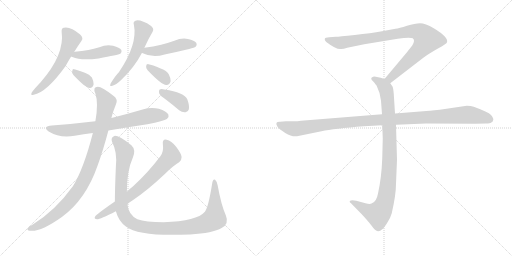
t = 0.00 s
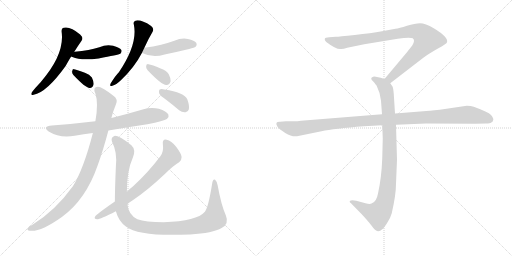
t = 2.25 s
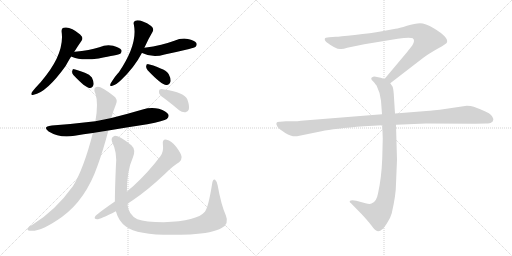
t = 4.49 s
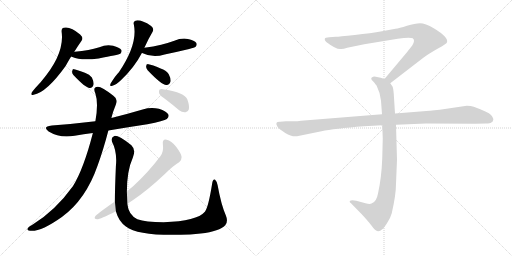
t = 6.73 s
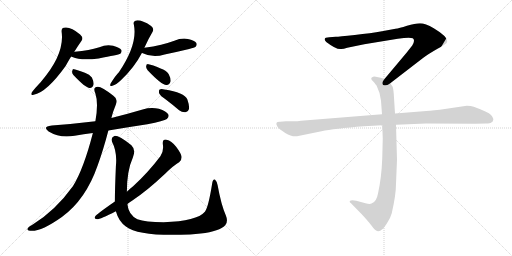
t = 8.98 s
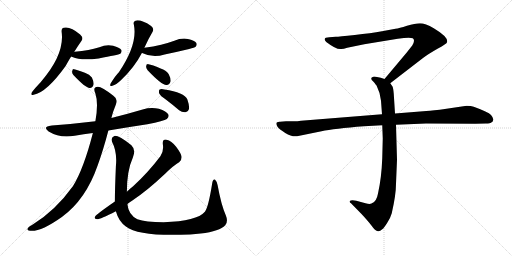
t = 11.22 s

The animated SVG that drew these frames (rendered in a browser with its animation timeline set to each time). Animation: 14 CSS @keyframes rules; one cycle of 11.22 s.

<svg version="1.1" viewBox="0 0 2048 1024" xmlns="http://www.w3.org/2000/svg">
  <g stroke="lightgray" stroke-dasharray="1,1" stroke-width="1" transform="scale(4, 4)">
    <line x1="0" y1="0" x2="256" y2="256"></line>
    <line x1="256" y1="0" x2="0" y2="256"></line>
    <line x1="128" y1="0" x2="128" y2="256"></line>
    <line x1="0" y1="128" x2="256" y2="128"></line>
    <line x1="256" y1="0" x2="512" y2="256"></line>
    <line x1="512" y1="0" x2="256" y2="256"></line>
    <line x1="384" y1="0" x2="384" y2="256"></line>
    <line x1="256" y1="128" x2="512" y2="128"></line>
  </g>
<g transform="scale(1, -1) translate(0, -850)">
   <style type="text/css">
    @keyframes keyframes0 {
      from {
       stroke: black;
       stroke-dashoffset: 563;
       stroke-width: 128;
       }
       65% {
       animation-timing-function: step-end;
       stroke: black;
       stroke-dashoffset: 0;
       stroke-width: 128;
       }
       to {
       stroke: black;
       stroke-width: 1024;
       }
       }
       #make-me-a-hanzi-animation-0 {
         animation: keyframes0 0.708171s both;
         animation-delay: 0.000000s;
         animation-timing-function: linear;
       }
    @keyframes keyframes1 {
      from {
       stroke: black;
       stroke-dashoffset: 444;
       stroke-width: 128;
       }
       59% {
       animation-timing-function: step-end;
       stroke: black;
       stroke-dashoffset: 0;
       stroke-width: 128;
       }
       to {
       stroke: black;
       stroke-width: 1024;
       }
       }
       #make-me-a-hanzi-animation-1 {
         animation: keyframes1 0.611328s both;
         animation-delay: 0.708171s;
         animation-timing-function: linear;
       }
    @keyframes keyframes2 {
      from {
       stroke: black;
       stroke-dashoffset: 334;
       stroke-width: 128;
       }
       52% {
       animation-timing-function: step-end;
       stroke: black;
       stroke-dashoffset: 0;
       stroke-width: 128;
       }
       to {
       stroke: black;
       stroke-width: 1024;
       }
       }
       #make-me-a-hanzi-animation-2 {
         animation: keyframes2 0.521810s both;
         animation-delay: 1.319499s;
         animation-timing-function: linear;
       }
    @keyframes keyframes3 {
      from {
       stroke: black;
       stroke-dashoffset: 542;
       stroke-width: 128;
       }
       64% {
       animation-timing-function: step-end;
       stroke: black;
       stroke-dashoffset: 0;
       stroke-width: 128;
       }
       to {
       stroke: black;
       stroke-width: 1024;
       }
       }
       #make-me-a-hanzi-animation-3 {
         animation: keyframes3 0.691081s both;
         animation-delay: 1.841309s;
         animation-timing-function: linear;
       }
    @keyframes keyframes4 {
      from {
       stroke: black;
       stroke-dashoffset: 458;
       stroke-width: 128;
       }
       60% {
       animation-timing-function: step-end;
       stroke: black;
       stroke-dashoffset: 0;
       stroke-width: 128;
       }
       to {
       stroke: black;
       stroke-width: 1024;
       }
       }
       #make-me-a-hanzi-animation-4 {
         animation: keyframes4 0.622721s both;
         animation-delay: 2.532390s;
         animation-timing-function: linear;
       }
    @keyframes keyframes5 {
      from {
       stroke: black;
       stroke-dashoffset: 346;
       stroke-width: 128;
       }
       53% {
       animation-timing-function: step-end;
       stroke: black;
       stroke-dashoffset: 0;
       stroke-width: 128;
       }
       to {
       stroke: black;
       stroke-width: 1024;
       }
       }
       #make-me-a-hanzi-animation-5 {
         animation: keyframes5 0.531576s both;
         animation-delay: 3.155111s;
         animation-timing-function: linear;
       }
    @keyframes keyframes6 {
      from {
       stroke: black;
       stroke-dashoffset: 724;
       stroke-width: 128;
       }
       70% {
       animation-timing-function: step-end;
       stroke: black;
       stroke-dashoffset: 0;
       stroke-width: 128;
       }
       to {
       stroke: black;
       stroke-width: 1024;
       }
       }
       #make-me-a-hanzi-animation-6 {
         animation: keyframes6 0.839193s both;
         animation-delay: 3.686687s;
         animation-timing-function: linear;
       }
    @keyframes keyframes7 {
      from {
       stroke: black;
       stroke-dashoffset: 938;
       stroke-width: 128;
       }
       75% {
       animation-timing-function: step-end;
       stroke: black;
       stroke-dashoffset: 0;
       stroke-width: 128;
       }
       to {
       stroke: black;
       stroke-width: 1024;
       }
       }
       #make-me-a-hanzi-animation-7 {
         animation: keyframes7 1.013346s both;
         animation-delay: 4.525880s;
         animation-timing-function: linear;
       }
    @keyframes keyframes8 {
      from {
       stroke: black;
       stroke-dashoffset: 1106;
       stroke-width: 128;
       }
       78% {
       animation-timing-function: step-end;
       stroke: black;
       stroke-dashoffset: 0;
       stroke-width: 128;
       }
       to {
       stroke: black;
       stroke-width: 1024;
       }
       }
       #make-me-a-hanzi-animation-8 {
         animation: keyframes8 1.150065s both;
         animation-delay: 5.539226s;
         animation-timing-function: linear;
       }
    @keyframes keyframes9 {
      from {
       stroke: black;
       stroke-dashoffset: 701;
       stroke-width: 128;
       }
       70% {
       animation-timing-function: step-end;
       stroke: black;
       stroke-dashoffset: 0;
       stroke-width: 128;
       }
       to {
       stroke: black;
       stroke-width: 1024;
       }
       }
       #make-me-a-hanzi-animation-9 {
         animation: keyframes9 0.820475s both;
         animation-delay: 6.689291s;
         animation-timing-function: linear;
       }
    @keyframes keyframes10 {
      from {
       stroke: black;
       stroke-dashoffset: 377;
       stroke-width: 128;
       }
       55% {
       animation-timing-function: step-end;
       stroke: black;
       stroke-dashoffset: 0;
       stroke-width: 128;
       }
       to {
       stroke: black;
       stroke-width: 1024;
       }
       }
       #make-me-a-hanzi-animation-10 {
         animation: keyframes10 0.556803s both;
         animation-delay: 7.509766s;
         animation-timing-function: linear;
       }
    @keyframes keyframes11 {
      from {
       stroke: black;
       stroke-dashoffset: 901;
       stroke-width: 128;
       }
       75% {
       animation-timing-function: step-end;
       stroke: black;
       stroke-dashoffset: 0;
       stroke-width: 128;
       }
       to {
       stroke: black;
       stroke-width: 1024;
       }
       }
       #make-me-a-hanzi-animation-11 {
         animation: keyframes11 0.983236s both;
         animation-delay: 8.066569s;
         animation-timing-function: linear;
       }
    @keyframes keyframes12 {
      from {
       stroke: black;
       stroke-dashoffset: 948;
       stroke-width: 128;
       }
       76% {
       animation-timing-function: step-end;
       stroke: black;
       stroke-dashoffset: 0;
       stroke-width: 128;
       }
       to {
       stroke: black;
       stroke-width: 1024;
       }
       }
       #make-me-a-hanzi-animation-12 {
         animation: keyframes12 1.021484s both;
         animation-delay: 9.049805s;
         animation-timing-function: linear;
       }
    @keyframes keyframes13 {
      from {
       stroke: black;
       stroke-dashoffset: 1108;
       stroke-width: 128;
       }
       78% {
       animation-timing-function: step-end;
       stroke: black;
       stroke-dashoffset: 0;
       stroke-width: 128;
       }
       to {
       stroke: black;
       stroke-width: 1024;
       }
       }
       #make-me-a-hanzi-animation-13 {
         animation: keyframes13 1.151693s both;
         animation-delay: 10.071289s;
         animation-timing-function: linear;
       }
</style>
<path d="M 296.5 642.5 Q 311.5 666.5 325.5 686.5 Q 335.5 698.5 320.5 712.5 Q 281.5 745.5 255.5 739.5 Q 245.5 738.5 246.5 723.5 Q 259.5 632.5 162.5 521.5 Q 138.5 496.5 127.5 481.5 Q 120.5 466.5 134.5 471.5 Q 186.5 480.5 262.5 586.5 Q 280.5 619.5 285.5 624.5 L 296.5 642.5 Z" fill="lightgray"></path> 
<path d="M 285.5 624.5 Q 286.5 624.5 289.5 622.5 Q 322.5 606.5 394.5 616.5 Q 472.5 631.5 481.5 635.5 Q 488.5 642.5 485.5 650.5 Q 478.5 660.5 452.5 667.5 Q 424.5 673.5 397.5 661.5 Q 375.5 655.5 353.5 650.5 Q 328.5 646.5 298.5 643.5 Q 295.5 643.5 296.5 642.5 C 267.5 635.5 264.5 634.5 285.5 624.5 Z" fill="lightgray"></path> 
<path d="M 293.5 550.5 Q 341.5 499.5 358.5 498.5 Q 370.5 497.5 374.5 513.5 Q 375.5 523.5 367.5 540.5 Q 358.5 553.5 339.5 559.5 Q 309.5 571.5 296.5 573.5 Q 289.5 574.5 288.5 564.5 Q 287.5 557.5 293.5 550.5 Z" fill="lightgray"></path> 
<path d="M 577.5 659.5 Q 593.5 695.5 610.5 723.5 Q 617.5 735.5 604.5 746.5 Q 562.5 773.5 541.5 767.5 Q 531.5 763.5 535.5 751.5 Q 551.5 673.5 475.5 561.5 Q 460.5 546.5 442.5 516.5 Q 436.5 501.5 449.5 507.5 Q 464.5 511.5 483.5 529.5 Q 537.5 580.5 567.5 638.5 L 577.5 659.5 Z" fill="lightgray"></path> 
<path d="M 567.5 638.5 L 568.5 638.5 Q 610.5 617.5 658.5 632.5 Q 706.5 642.5 756.5 654.5 Q 778.5 660.5 782.5 663.5 Q 789.5 670.5 785.5 678.5 Q 778.5 688.5 751.5 694.5 Q 723.5 698.5 697.5 687.5 Q 672.5 678.5 644.5 671.5 Q 613.5 664.5 577.5 659.5 C 547.5 655.5 539.5 649.5 567.5 638.5 Z" fill="lightgray"></path> 
<path d="M 590.5 569.5 Q 647.5 509.5 665.5 510.5 Q 677.5 509.5 682.5 525.5 Q 683.5 537.5 674.5 554.5 Q 664.5 569.5 642.5 576.5 Q 608.5 591.5 593.5 593.5 Q 584.5 594.5 584.5 584.5 Q 583.5 577.5 590.5 569.5 Z" fill="lightgray"></path> 
<path d="M 433.5 328.5 Q 509.5 341.5 589.5 353.5 Q 656.5 366.5 667.5 374.5 Q 677.5 383.5 673.5 392.5 Q 666.5 405.5 635.5 415.5 Q 602.5 422.5 570.5 412.5 Q 509.5 394.5 445.5 378.5 L 381.5 365.5 Q 299.5 355.5 207.5 348.5 Q 167.5 344.5 194.5 324.5 Q 240.5 296.5 298.5 307.5 Q 334.5 313.5 371.5 318.5 L 433.5 328.5 Z" fill="lightgray"></path> 
<path d="M 371.5 318.5 Q 334.5 174.5 291.5 105.5 Q 222.5 9.5 132.5 -46.5 Q 114.5 -56.5 110.5 -63.5 Q 106.5 -70.5 119.5 -72.5 Q 161.5 -78.5 247.5 -17.5 Q 343.5 52.5 390.5 188.5 Q 412.5 248.5 433.5 328.5 L 445.5 378.5 Q 451.5 403.5 463.5 432.5 Q 473.5 453.5 453.5 467.5 Q 407.5 503.5 391.5 503.5 Q 369.5 503.5 381.5 476.5 Q 394.5 437.5 381.5 365.5 L 371.5 318.5 Z" fill="lightgray"></path> 
<path d="M 463.5 5.5 Q 463.5 4.5 464.5 2.5 Q 474.5 -34.5 503.5 -55.5 Q 558.5 -97.5 760.5 -87.5 Q 851.5 -81.5 886.5 -61.5 Q 917.5 -45.5 903.5 -11.5 Q 884.5 31.5 870.5 109.5 Q 867.5 125.5 860.5 131.5 Q 851.5 135.5 848.5 115.5 Q 833.5 21.5 819.5 3.5 Q 788.5 -33.5 654.5 -38.5 Q 581.5 -37.5 549.5 -26.5 Q 513.5 -8.5 509.5 34.5 L 507.5 83.5 Q 507.5 167.5 531.5 220.5 Q 544.5 251.5 525.5 269.5 Q 473.5 309.5 457.5 306.5 Q 441.5 300.5 448.5 282.5 Q 469.5 242.5 463.5 184.5 Q 459.5 93.5 459.5 44.5 L 463.5 5.5 Z" fill="lightgray"></path> 
<path d="M 459.5 44.5 Q 384.5 -7.5 380.5 -15.5 Q 374.5 -25.5 388.5 -26.5 Q 400.5 -26.5 463.5 5.5 L 509.5 34.5 Q 518.5 41.5 529.5 48.5 Q 589.5 88.5 661.5 156.5 Q 692.5 187.5 716.5 201.5 Q 726.5 208.5 726.5 222.5 Q 725.5 235.5 704.5 263.5 Q 685.5 287.5 666.5 291.5 Q 648.5 294.5 651.5 272.5 Q 655.5 244.5 641.5 225.5 Q 593.5 161.5 532.5 105.5 Q 519.5 95.5 507.5 83.5 L 459.5 44.5 Z" fill="lightgray"></path> 
<path d="M 664.5 451.5 Q 689.5 432.5 716.5 409.5 Q 729.5 399.5 742.5 401.5 Q 752.5 402.5 755.5 413.5 Q 758.5 426.5 749.5 452.5 Q 737.5 480.5 657.5 492.5 Q 644.5 495.5 638.5 492.5 Q 634.5 488.5 636.5 477.5 Q 640.5 467.5 664.5 451.5 Z" fill="lightgray"></path> 
<path d="M 1561.0 517.0 L 1692.0 618.0 Q 1713.0 634.0 1750.0 655.0 Q 1788.0 676.0 1788.0 681.0 Q 1795.0 701.0 1735.0 737.0 Q 1701.0 757.0 1680.0 757.0 Q 1660.0 757.0 1628.0 747.0 Q 1596.0 737.0 1582.0 735.0 L 1528.0 725.0 Q 1484.0 717.0 1419.0 710.0 Q 1355.0 703.0 1343.0 703.0 L 1317.0 701.0 Q 1299.0 701.0 1299.0 694.0 Q 1297.0 690.0 1305.0 682.0 Q 1347.0 650.0 1365.0 654.0 Q 1374.0 654.0 1389.0 659.0 L 1457.0 673.0 L 1591.0 695.0 Q 1638.0 702.0 1651.0 697.0 Q 1662.0 689.0 1649.0 668.0 L 1627.0 640.0 L 1538.0 534.0 C 1519.0 511.0 1537.0 499.0 1561.0 517.0 Z" fill="lightgray"></path> 
<path d="M 1529.0 349.0 L 1531.0 296.0 L 1529.0 217.0 Q 1526.0 138.0 1512.0 76.0 Q 1506.0 42.0 1486.0 36.0 Q 1479.0 32.0 1462.0 37.0 L 1425.0 47.0 Q 1405.0 51.0 1399.0 46.0 Q 1397.0 41.0 1404.0 37.0 L 1447.0 -7.0 Q 1472.0 -34.0 1485.0 -51.0 Q 1498.0 -68.0 1503.0 -71.0 Q 1515.0 -81.0 1529.0 -67.0 Q 1536.0 -62.0 1549.0 -41.0 Q 1561.0 -24.0 1567.0 -3.0 Q 1584.0 71.0 1584.0 115.0 L 1588.0 211.0 L 1584.0 351.0 L 1580.0 396.0 L 1575.0 475.0 Q 1573.0 498.0 1570.0 504.0 L 1561.0 517.0 C 1554.0 529.0 1554.0 529.0 1538.0 534.0 L 1523.0 539.0 L 1503.0 543.0 Q 1493.0 545.0 1489.0 541.0 Q 1485.0 540.0 1485.0 535.0 Q 1485.0 530.0 1493.0 524.0 Q 1505.0 510.0 1507.0 506.0 Q 1522.0 476.0 1524.0 447.0 L 1528.0 393.0 L 1529.0 349.0 Z" fill="lightgray"></path> 
<path d="M 1528.0 393.0 L 1204.0 367.0 Q 1190.0 365.0 1174.0 365.0 L 1144.0 365.0 L 1120.0 363.0 Q 1097.0 364.0 1110.0 343.0 Q 1116.0 334.0 1141.0 318.0 Q 1167.0 302.0 1188.0 305.0 L 1286.0 325.0 Q 1336.0 336.0 1456.0 345.0 L 1529.0 349.0 L 1584.0 351.0 L 1704.0 356.0 L 1901.0 355.0 L 1944.0 356.0 Q 1961.0 356.0 1965.0 360.0 Q 1971.0 362.0 1973.0 370.0 Q 1975.0 377.0 1964.0 390.0 Q 1953.0 402.0 1895.0 423.0 Q 1884.0 427.0 1867.0 427.0 L 1759.0 411.0 Q 1714.0 406.0 1693.0 405.0 L 1580.0 396.0 L 1528.0 393.0 Z" fill="lightgray"></path> 
      <clipPath id="make-me-a-hanzi-clip-0">
      <path d="M 296.5 642.5 Q 311.5 666.5 325.5 686.5 Q 335.5 698.5 320.5 712.5 Q 281.5 745.5 255.5 739.5 Q 245.5 738.5 246.5 723.5 Q 259.5 632.5 162.5 521.5 Q 138.5 496.5 127.5 481.5 Q 120.5 466.5 134.5 471.5 Q 186.5 480.5 262.5 586.5 Q 280.5 619.5 285.5 624.5 L 296.5 642.5 Z" fill="lightgray"></path>
      </clipPath>
      <path clip-path="url(#make-me-a-hanzi-clip-0)" d="M 257.5 727.5 L 284.5 691.5 L 248.5 606.5 L 203.5 540.5 L 136.5 480.5 " fill="none" id="make-me-a-hanzi-animation-0" stroke-dasharray="435 870" stroke-linecap="round"></path>

      <clipPath id="make-me-a-hanzi-clip-1">
      <path d="M 285.5 624.5 Q 286.5 624.5 289.5 622.5 Q 322.5 606.5 394.5 616.5 Q 472.5 631.5 481.5 635.5 Q 488.5 642.5 485.5 650.5 Q 478.5 660.5 452.5 667.5 Q 424.5 673.5 397.5 661.5 Q 375.5 655.5 353.5 650.5 Q 328.5 646.5 298.5 643.5 Q 295.5 643.5 296.5 642.5 C 267.5 635.5 264.5 634.5 285.5 624.5 Z" fill="lightgray"></path>
      </clipPath>
      <path clip-path="url(#make-me-a-hanzi-clip-1)" d="M 289.5 628.5 L 364.5 632.5 L 432.5 647.5 L 475.5 645.5 " fill="none" id="make-me-a-hanzi-animation-1" stroke-dasharray="316 632" stroke-linecap="round"></path>

      <clipPath id="make-me-a-hanzi-clip-2">
      <path d="M 293.5 550.5 Q 341.5 499.5 358.5 498.5 Q 370.5 497.5 374.5 513.5 Q 375.5 523.5 367.5 540.5 Q 358.5 553.5 339.5 559.5 Q 309.5 571.5 296.5 573.5 Q 289.5 574.5 288.5 564.5 Q 287.5 557.5 293.5 550.5 Z" fill="lightgray"></path>
      </clipPath>
      <path clip-path="url(#make-me-a-hanzi-clip-2)" d="M 299.5 562.5 L 343.5 533.5 L 359.5 513.5 " fill="none" id="make-me-a-hanzi-animation-2" stroke-dasharray="206 412" stroke-linecap="round"></path>

      <clipPath id="make-me-a-hanzi-clip-3">
      <path d="M 577.5 659.5 Q 593.5 695.5 610.5 723.5 Q 617.5 735.5 604.5 746.5 Q 562.5 773.5 541.5 767.5 Q 531.5 763.5 535.5 751.5 Q 551.5 673.5 475.5 561.5 Q 460.5 546.5 442.5 516.5 Q 436.5 501.5 449.5 507.5 Q 464.5 511.5 483.5 529.5 Q 537.5 580.5 567.5 638.5 L 577.5 659.5 Z" fill="lightgray"></path>
      </clipPath>
      <path clip-path="url(#make-me-a-hanzi-clip-3)" d="M 545.5 756.5 L 572.5 725.5 L 549.5 653.5 L 500.5 568.5 L 451.5 516.5 " fill="none" id="make-me-a-hanzi-animation-3" stroke-dasharray="414 828" stroke-linecap="round"></path>

      <clipPath id="make-me-a-hanzi-clip-4">
      <path d="M 567.5 638.5 L 568.5 638.5 Q 610.5 617.5 658.5 632.5 Q 706.5 642.5 756.5 654.5 Q 778.5 660.5 782.5 663.5 Q 789.5 670.5 785.5 678.5 Q 778.5 688.5 751.5 694.5 Q 723.5 698.5 697.5 687.5 Q 672.5 678.5 644.5 671.5 Q 613.5 664.5 577.5 659.5 C 547.5 655.5 539.5 649.5 567.5 638.5 Z" fill="lightgray"></path>
      </clipPath>
      <path clip-path="url(#make-me-a-hanzi-clip-4)" d="M 577.5 640.5 L 587.5 646.5 L 619.5 645.5 L 661.5 653.5 L 721.5 670.5 L 774.5 672.5 " fill="none" id="make-me-a-hanzi-animation-4" stroke-dasharray="330 660" stroke-linecap="round"></path>

      <clipPath id="make-me-a-hanzi-clip-5">
      <path d="M 590.5 569.5 Q 647.5 509.5 665.5 510.5 Q 677.5 509.5 682.5 525.5 Q 683.5 537.5 674.5 554.5 Q 664.5 569.5 642.5 576.5 Q 608.5 591.5 593.5 593.5 Q 584.5 594.5 584.5 584.5 Q 583.5 577.5 590.5 569.5 Z" fill="lightgray"></path>
      </clipPath>
      <path clip-path="url(#make-me-a-hanzi-clip-5)" d="M 595.5 582.5 L 640.5 553.5 L 665.5 527.5 " fill="none" id="make-me-a-hanzi-animation-5" stroke-dasharray="218 436" stroke-linecap="round"></path>

      <clipPath id="make-me-a-hanzi-clip-6">
      <path d="M 433.5 328.5 Q 509.5 341.5 589.5 353.5 Q 656.5 366.5 667.5 374.5 Q 677.5 383.5 673.5 392.5 Q 666.5 405.5 635.5 415.5 Q 602.5 422.5 570.5 412.5 Q 509.5 394.5 445.5 378.5 L 381.5 365.5 Q 299.5 355.5 207.5 348.5 Q 167.5 344.5 194.5 324.5 Q 240.5 296.5 298.5 307.5 Q 334.5 313.5 371.5 318.5 L 433.5 328.5 Z" fill="lightgray"></path>
      </clipPath>
      <path clip-path="url(#make-me-a-hanzi-clip-6)" d="M 198.5 338.5 L 221.5 330.5 L 273.5 328.5 L 437.5 352.5 L 584.5 384.5 L 659.5 387.5 " fill="none" id="make-me-a-hanzi-animation-6" stroke-dasharray="596 1192" stroke-linecap="round"></path>

      <clipPath id="make-me-a-hanzi-clip-7">
      <path d="M 371.5 318.5 Q 334.5 174.5 291.5 105.5 Q 222.5 9.5 132.5 -46.5 Q 114.5 -56.5 110.5 -63.5 Q 106.5 -70.5 119.5 -72.5 Q 161.5 -78.5 247.5 -17.5 Q 343.5 52.5 390.5 188.5 Q 412.5 248.5 433.5 328.5 L 445.5 378.5 Q 451.5 403.5 463.5 432.5 Q 473.5 453.5 453.5 467.5 Q 407.5 503.5 391.5 503.5 Q 369.5 503.5 381.5 476.5 Q 394.5 437.5 381.5 365.5 L 371.5 318.5 Z" fill="lightgray"></path>
      </clipPath>
      <path clip-path="url(#make-me-a-hanzi-clip-7)" d="M 390.5 488.5 L 423.5 445.5 L 423.5 422.5 L 383.5 254.5 L 336.5 129.5 L 296.5 66.5 L 249.5 15.5 L 166.5 -46.5 L 118.5 -64.5 " fill="none" id="make-me-a-hanzi-animation-7" stroke-dasharray="810 1620" stroke-linecap="round"></path>

      <clipPath id="make-me-a-hanzi-clip-8">
      <path d="M 463.5 5.5 Q 463.5 4.5 464.5 2.5 Q 474.5 -34.5 503.5 -55.5 Q 558.5 -97.5 760.5 -87.5 Q 851.5 -81.5 886.5 -61.5 Q 917.5 -45.5 903.5 -11.5 Q 884.5 31.5 870.5 109.5 Q 867.5 125.5 860.5 131.5 Q 851.5 135.5 848.5 115.5 Q 833.5 21.5 819.5 3.5 Q 788.5 -33.5 654.5 -38.5 Q 581.5 -37.5 549.5 -26.5 Q 513.5 -8.5 509.5 34.5 L 507.5 83.5 Q 507.5 167.5 531.5 220.5 Q 544.5 251.5 525.5 269.5 Q 473.5 309.5 457.5 306.5 Q 441.5 300.5 448.5 282.5 Q 469.5 242.5 463.5 184.5 Q 459.5 93.5 459.5 44.5 L 463.5 5.5 Z" fill="lightgray"></path>
      </clipPath>
      <path clip-path="url(#make-me-a-hanzi-clip-8)" d="M 460.5 292.5 L 496.5 250.5 L 499.5 238.5 L 483.5 103.5 L 487.5 11.5 L 506.5 -24.5 L 540.5 -48.5 L 613.5 -62.5 L 683.5 -64.5 L 786.5 -52.5 L 840.5 -34.5 L 857.5 -23.5 L 858.5 -16.5 L 858.5 123.5 " fill="none" id="make-me-a-hanzi-animation-8" stroke-dasharray="978 1956" stroke-linecap="round"></path>

      <clipPath id="make-me-a-hanzi-clip-9">
      <path d="M 459.5 44.5 Q 384.5 -7.5 380.5 -15.5 Q 374.5 -25.5 388.5 -26.5 Q 400.5 -26.5 463.5 5.5 L 509.5 34.5 Q 518.5 41.5 529.5 48.5 Q 589.5 88.5 661.5 156.5 Q 692.5 187.5 716.5 201.5 Q 726.5 208.5 726.5 222.5 Q 725.5 235.5 704.5 263.5 Q 685.5 287.5 666.5 291.5 Q 648.5 294.5 651.5 272.5 Q 655.5 244.5 641.5 225.5 Q 593.5 161.5 532.5 105.5 Q 519.5 95.5 507.5 83.5 L 459.5 44.5 Z" fill="lightgray"></path>
      </clipPath>
      <path clip-path="url(#make-me-a-hanzi-clip-9)" d="M 662.5 278.5 L 673.5 265.5 L 684.5 225.5 L 635.5 170.5 L 513.5 61.5 L 447.5 13.5 L 387.5 -18.5 " fill="none" id="make-me-a-hanzi-animation-9" stroke-dasharray="573 1146" stroke-linecap="round"></path>

      <clipPath id="make-me-a-hanzi-clip-10">
      <path d="M 664.5 451.5 Q 689.5 432.5 716.5 409.5 Q 729.5 399.5 742.5 401.5 Q 752.5 402.5 755.5 413.5 Q 758.5 426.5 749.5 452.5 Q 737.5 480.5 657.5 492.5 Q 644.5 495.5 638.5 492.5 Q 634.5 488.5 636.5 477.5 Q 640.5 467.5 664.5 451.5 Z" fill="lightgray"></path>
      </clipPath>
      <path clip-path="url(#make-me-a-hanzi-clip-10)" d="M 644.5 484.5 L 709.5 451.5 L 741.5 415.5 " fill="none" id="make-me-a-hanzi-animation-10" stroke-dasharray="249 498" stroke-linecap="round"></path>

      <clipPath id="make-me-a-hanzi-clip-11">
      <path d="M 1561.0 517.0 L 1692.0 618.0 Q 1713.0 634.0 1750.0 655.0 Q 1788.0 676.0 1788.0 681.0 Q 1795.0 701.0 1735.0 737.0 Q 1701.0 757.0 1680.0 757.0 Q 1660.0 757.0 1628.0 747.0 Q 1596.0 737.0 1582.0 735.0 L 1528.0 725.0 Q 1484.0 717.0 1419.0 710.0 Q 1355.0 703.0 1343.0 703.0 L 1317.0 701.0 Q 1299.0 701.0 1299.0 694.0 Q 1297.0 690.0 1305.0 682.0 Q 1347.0 650.0 1365.0 654.0 Q 1374.0 654.0 1389.0 659.0 L 1457.0 673.0 L 1591.0 695.0 Q 1638.0 702.0 1651.0 697.0 Q 1662.0 689.0 1649.0 668.0 L 1627.0 640.0 L 1538.0 534.0 C 1519.0 511.0 1537.0 499.0 1561.0 517.0 Z" fill="lightgray"></path>
      </clipPath>
      <path clip-path="url(#make-me-a-hanzi-clip-11)" d="M 1308.0 691.0 L 1367.0 679.0 L 1625.0 723.0 L 1656.0 726.0 L 1687.0 716.0 L 1708.0 692.0 L 1695.0 670.0 L 1580.0 554.0 L 1561.0 537.0 L 1548.0 536.0 " fill="none" id="make-me-a-hanzi-animation-11" stroke-dasharray="773 1546" stroke-linecap="round"></path>

      <clipPath id="make-me-a-hanzi-clip-12">
      <path d="M 1529.0 349.0 L 1531.0 296.0 L 1529.0 217.0 Q 1526.0 138.0 1512.0 76.0 Q 1506.0 42.0 1486.0 36.0 Q 1479.0 32.0 1462.0 37.0 L 1425.0 47.0 Q 1405.0 51.0 1399.0 46.0 Q 1397.0 41.0 1404.0 37.0 L 1447.0 -7.0 Q 1472.0 -34.0 1485.0 -51.0 Q 1498.0 -68.0 1503.0 -71.0 Q 1515.0 -81.0 1529.0 -67.0 Q 1536.0 -62.0 1549.0 -41.0 Q 1561.0 -24.0 1567.0 -3.0 Q 1584.0 71.0 1584.0 115.0 L 1588.0 211.0 L 1584.0 351.0 L 1580.0 396.0 L 1575.0 475.0 Q 1573.0 498.0 1570.0 504.0 L 1561.0 517.0 C 1554.0 529.0 1554.0 529.0 1538.0 534.0 L 1523.0 539.0 L 1503.0 543.0 Q 1493.0 545.0 1489.0 541.0 Q 1485.0 540.0 1485.0 535.0 Q 1485.0 530.0 1493.0 524.0 Q 1505.0 510.0 1507.0 506.0 Q 1522.0 476.0 1524.0 447.0 L 1528.0 393.0 L 1529.0 349.0 Z" fill="lightgray"></path>
      </clipPath>
      <path clip-path="url(#make-me-a-hanzi-clip-12)" d="M 1494.0 533.0 L 1524.0 518.0 L 1540.0 500.0 L 1551.0 450.0 L 1559.0 218.0 L 1547.0 75.0 L 1529.0 15.0 L 1510.0 -6.0 L 1473.0 5.0 L 1405.0 43.0 " fill="none" id="make-me-a-hanzi-animation-12" stroke-dasharray="820 1640" stroke-linecap="round"></path>

      <clipPath id="make-me-a-hanzi-clip-13">
      <path d="M 1528.0 393.0 L 1204.0 367.0 Q 1190.0 365.0 1174.0 365.0 L 1144.0 365.0 L 1120.0 363.0 Q 1097.0 364.0 1110.0 343.0 Q 1116.0 334.0 1141.0 318.0 Q 1167.0 302.0 1188.0 305.0 L 1286.0 325.0 Q 1336.0 336.0 1456.0 345.0 L 1529.0 349.0 L 1584.0 351.0 L 1704.0 356.0 L 1901.0 355.0 L 1944.0 356.0 Q 1961.0 356.0 1965.0 360.0 Q 1971.0 362.0 1973.0 370.0 Q 1975.0 377.0 1964.0 390.0 Q 1953.0 402.0 1895.0 423.0 Q 1884.0 427.0 1867.0 427.0 L 1759.0 411.0 Q 1714.0 406.0 1693.0 405.0 L 1580.0 396.0 L 1528.0 393.0 Z" fill="lightgray"></path>
      </clipPath>
      <path clip-path="url(#make-me-a-hanzi-clip-13)" d="M 1116.0 353.0 L 1146.0 341.0 L 1189.0 335.0 L 1429.0 365.0 L 1863.0 391.0 L 1930.0 382.0 L 1960.0 372.0 " fill="none" id="make-me-a-hanzi-animation-13" stroke-dasharray="980 1960" stroke-linecap="round"></path>

</g>
</svg>
